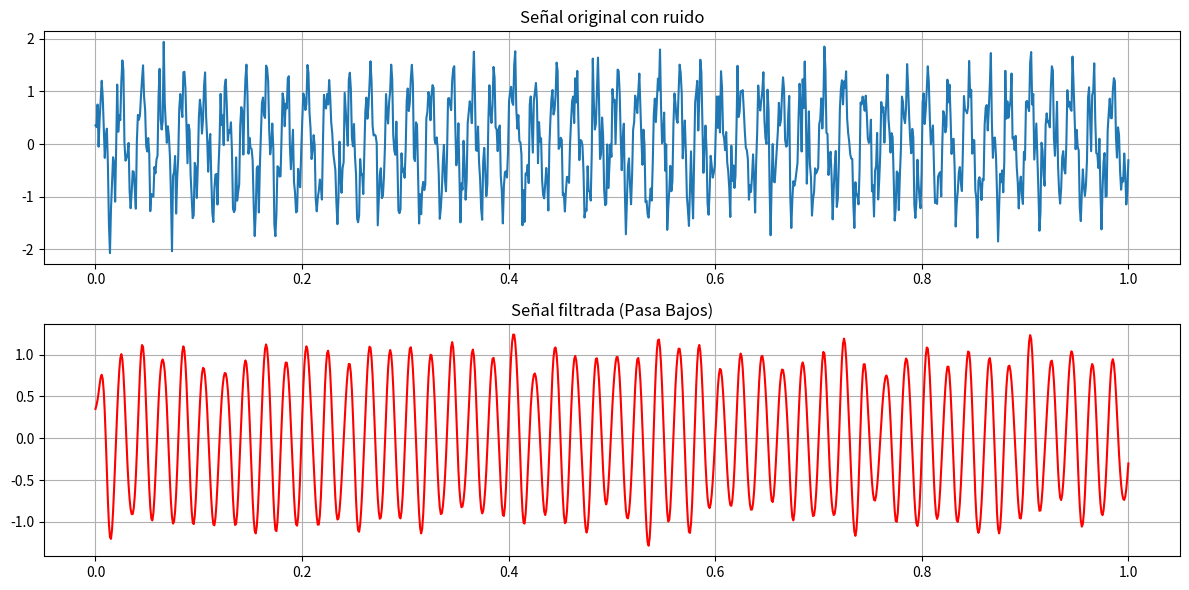

Write Python code to recreate this figure.
import numpy as np
import matplotlib.pyplot as plt
from scipy.signal import butter, filtfilt

# Frecuencia de muestreo
fs = 1000

# Tiempo
t = np.linspace(0, 1, fs)

# Señal de 50 Hz
senal1 = np.sin(2 * np.pi * 50 * t)

# Señal de 200 Hz
senal2 = 0.5 * np.sin(2 * np.pi * 200 * t)

# Señal compuesta
senal = senal1 + senal2

# Ruido
ruido = 0.3 * np.random.randn(len(t))

# Señal con ruido
senal_ruidosa = senal + ruido

# ---------------------
# FILTRO PASA BAJOS
# ---------------------

fc = 100  # frecuencia de corte

b, a = butter(
    4,
    fc / (fs / 2),
    btype='low'
)

senal_filtrada = filtfilt(
    b,
    a,
    senal_ruidosa
)

# ---------------------
# GRÁFICAS
# ---------------------

plt.figure(figsize=(12,6))

plt.subplot(2,1,1)
plt.plot(t, senal_ruidosa)
plt.title("Señal original con ruido")
plt.grid()

plt.subplot(2,1,2)
plt.plot(t, senal_filtrada, color="red")
plt.title("Señal filtrada (Pasa Bajos)")
plt.grid()

plt.tight_layout()
plt.show()
